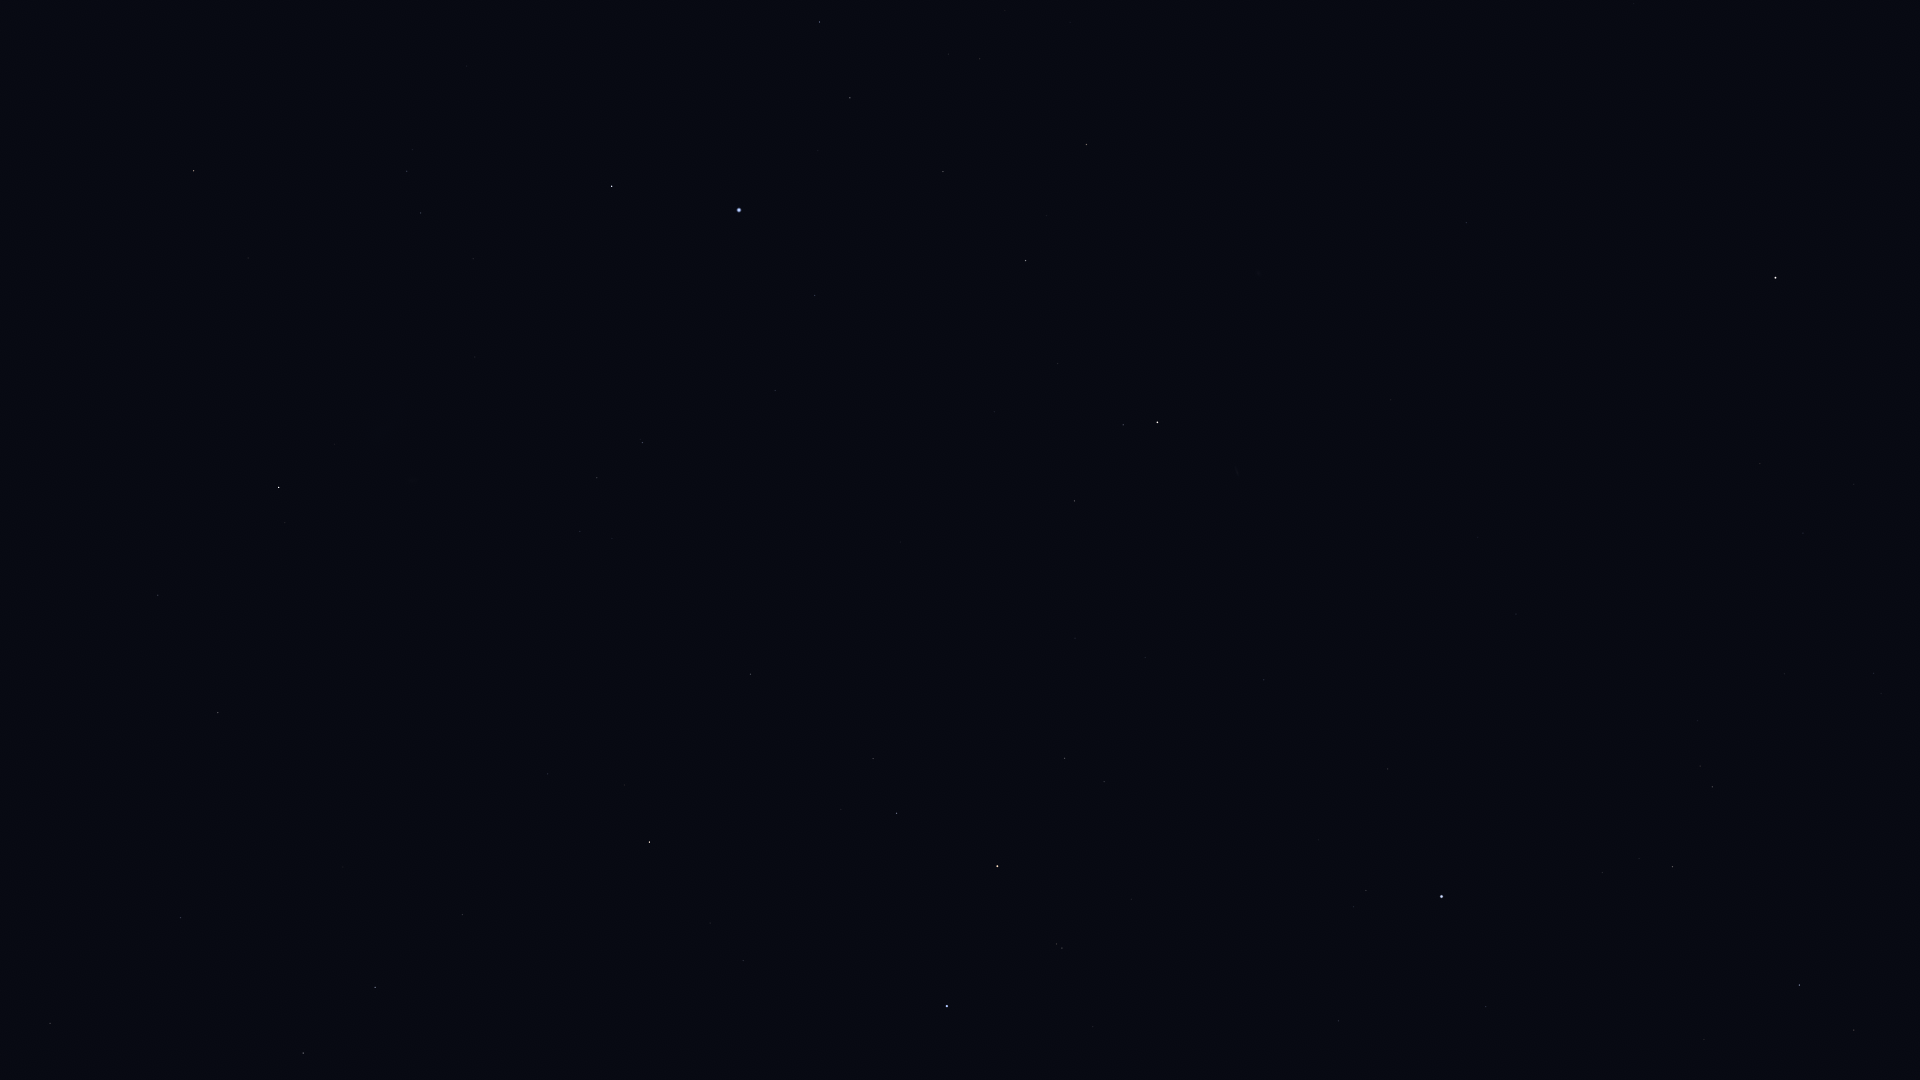

Source data for this figure (header and first rows):
Star_ID, Name, X, Y
765, HIP 765, 1074, 501
1599, HIP 1599, 597, 478
2021, HIP 2021, 279, 487
2072, HIP 2072, 1123, 425
2081, Ankaa, 1157, 422
2247, Felixvarela, 1830, 372
2484, HIP 2484, 643, 443
3419, Diphda, 1775, 278
3479, Cocibolca, 1550, 294
4577, HIP 4577, 1466, 223
5054, Nenque, 1206, 233
5348, Wurren, 815, 296
5529, Emiw, 544, 351
7083, HIP 7083, 943, 172
7588, Achernar, 739, 210
8837, HIP 8837, 980, 59
9007, HIP 9007, 850, 98
9236, HIP 9236, 612, 186
10602, HIP 10602, 820, 22
11001, HIP 11001, 421, 213
12394, HIP 12394, 407, 171
17678, HIP 17678, 194, 171
21949, HIP 21949, 147, 34
25918, HIP 25918, 6, 142
26380, Bubup, 13, 67
109268, Alnair, 947, 1006
71680, Men, 76, 87
91792, HIP 91792, 50, 1023
98495, HIP 98495, 180, 918
99240, HIP 99240, 303, 1053
102395, HIP 102395, 375, 987
105858, HIP 105858, 462, 915
107089, HIP 107089, 218, 713
110130, HIP 110130, 649, 842
110997, HIP 110997, 1062, 948
111954, HIP 111954, 1486, 1007
112122, Tiaki, 997, 866
112405, HIP 112405, 158, 595
112623, HIP 112623, 897, 813
112716, HIP 112716, 1854, 1030
113136, Skat, 1799, 985
113246, HIP 113246, 1366, 891
113368, Fomalhaut, 1442, 897
113638, HIP 113638, 873, 759
114131, HIP 114131, 1104, 782
114341, HIP 114341, 1672, 867
114421, HIP 114421, 1065, 758
114996, HIP 114996, 750, 674
115102, HIP 115102, 1388, 769
115438, HIP 115438, 1712, 787
116084, Poerava, 758, 629
116231, HIP 116231, 1264, 680
118319, Axólotl, 1667, 555
